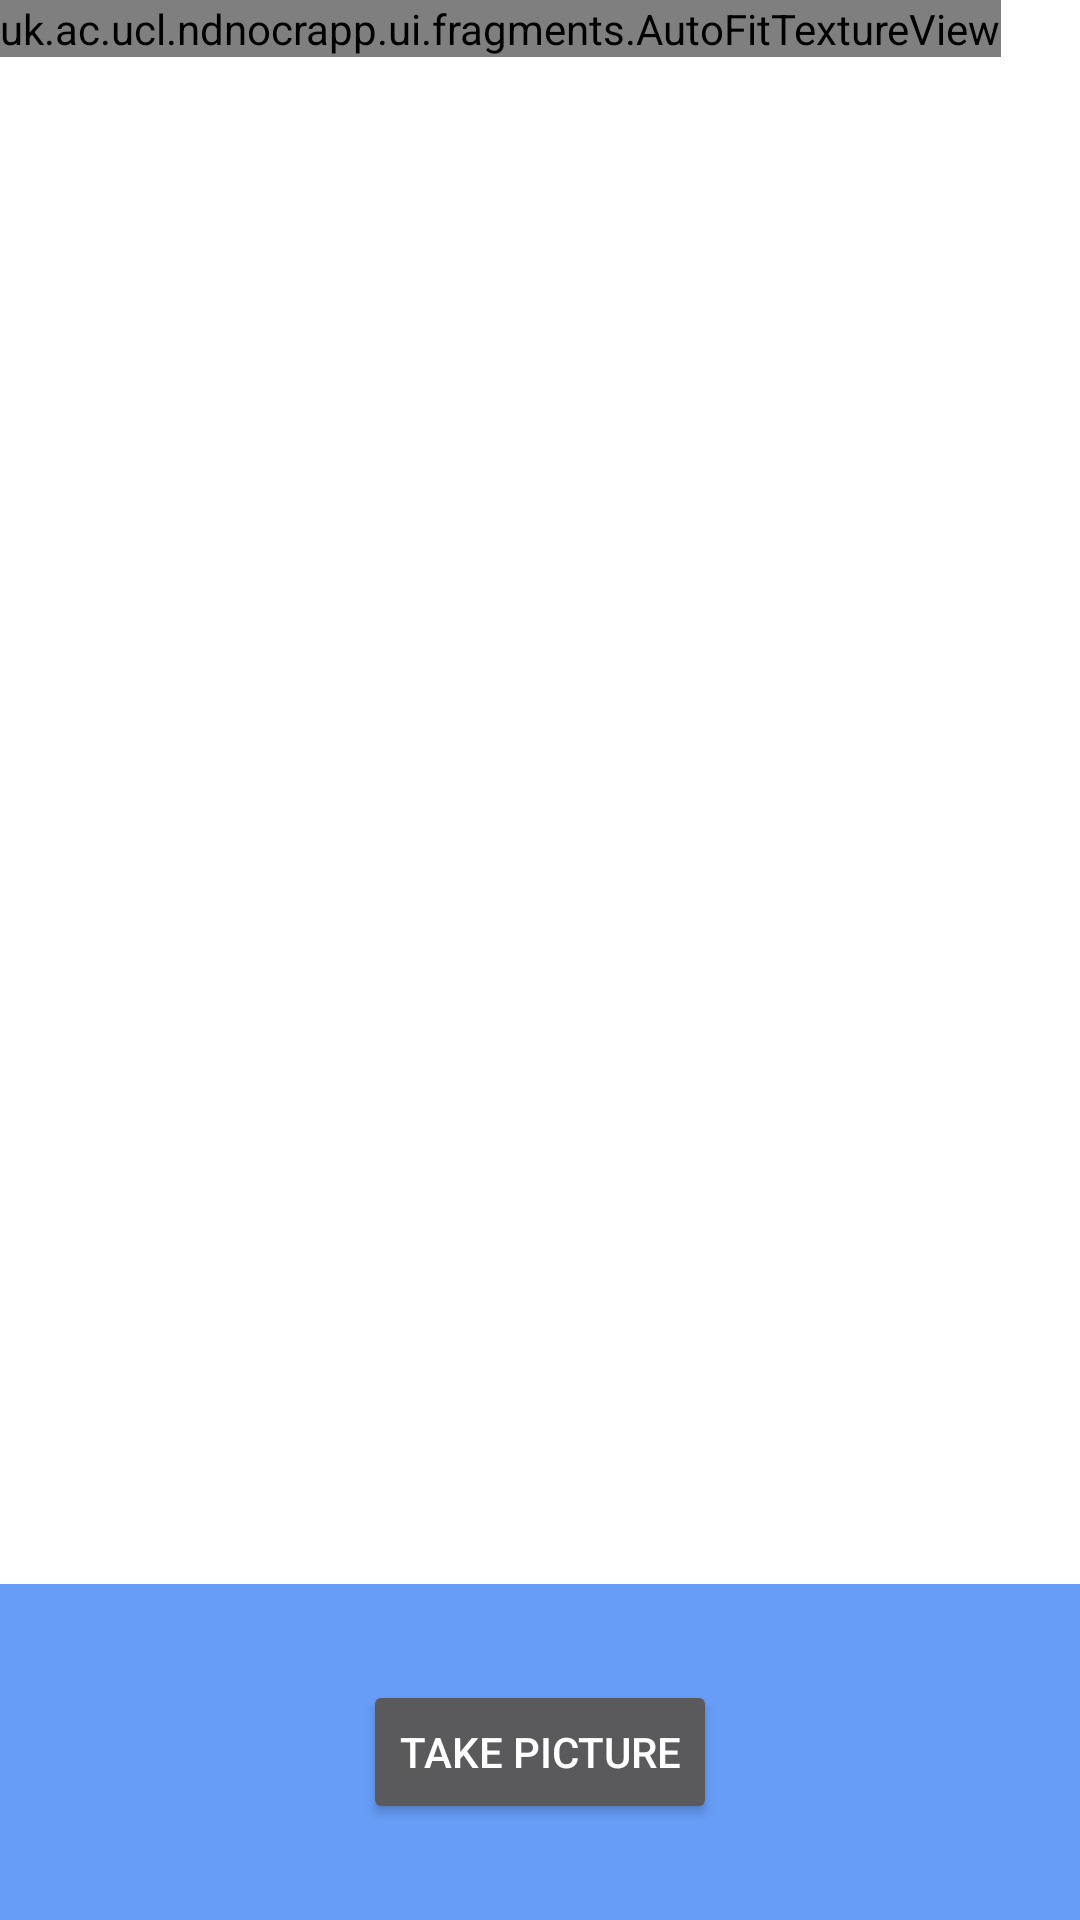

Reconstruct the res/layout file that produces this screen, plus the resources it refers to.
<!-- AndroidManifest.xml: application theme DarkTheme -->
<!-- res/layout/fragment_camera2_basic.xml -->
<?xml version="1.0" encoding="utf-8"?>
<RelativeLayout xmlns:android="http://schemas.android.com/apk/res/android"
    android:layout_width="match_parent"
    android:layout_height="match_parent"
    android:tag="camera">

    <uk.ac.ucl.ndnocrapp.ui.fragments.AutoFitTextureView
        android:id="@+id/texture"
        android:layout_width="wrap_content"
        android:layout_height="wrap_content"
        android:layout_alignParentStart="true"
        android:layout_alignParentTop="true" />

    <FrameLayout
        android:id="@+id/control"
        android:layout_width="match_parent"
        android:layout_height="112dp"
        android:layout_alignParentBottom="true"
        android:layout_alignParentStart="true"
        android:background="@color/control_background">

        <Button
            android:id="@+id/picture"
            android:layout_width="wrap_content"
            android:layout_height="wrap_content"
            android:layout_gravity="center"
            android:text="@string/picture" />

    </FrameLayout>

</RelativeLayout>
<!-- resources referenced by this layout -->
<resources>
  <color name="control_background">#cc4285f4</color>
  <string name="picture">Take Picture</string>
  <style name="DarkTheme" parent="Theme.AppCompat.NoActionBar">
          <item name="colorPrimary">@color/wallet_holo_blue_light</item>
          <item name="colorPrimaryDark">@color/wallet_holo_blue_light</item>
          <item name="colorAccent">@color/black</item>
          <item name="android:windowBackground">@color/white</item>
          <item name="android:textColorSecondary">@color/gray</item>
          <item name="thumbs_up">@drawable/ic_thumb_up_white_24dp</item>
          <item name="thumbs_down">@drawable/ic_thumb_down_white_24dp</item>
          <item name="audio">@drawable/ic_headset_white_24dp</item>
          <item name="clear_history">@drawable/ic_delete_sweep_black_24dp</item>
          <item name="download">@drawable/ic_file_download_white_24dp</item>
          <item name="share">@drawable/ic_share_white_24dp</item>
          <item name="cast">@drawable/ic_cast_white_24dp</item>
          <item name="rss">@drawable/ic_rss_feed_white_24dp</item>
          <item name="search">@drawable/ic_search_white_24dp</item>
          <item name="close">@drawable/ic_close_white_24dp</item>
          <item name="filter">@drawable/ic_filter_list_white_24dp</item>
          <item name="popup">@drawable/ic_picture_in_picture_white_24dp</item>
          <item name="expand">@drawable/ic_expand_more_white_24dp</item>
          <item name="collapse">@drawable/ic_expand_less_white_24dp</item>
          <item name="volume_off">@drawable/ic_volume_off_white_24dp</item>
          <item name="palette">@drawable/ic_palette_white_24dp</item>
          <item name="language">@drawable/ic_language_white_24dp</item>
          <item name="history">@drawable/ic_history_white_24dp</item>
          <item name="drag_handle">@drawable/ic_drag_handle_white_24dp</item>
          <item name="selected">@drawable/ic_fiber_manual_record_white_24dp</item>
  
          <item name="selector_drawable">@drawable/dark_selector</item>
  
          <item name="separator_color">@color/dark_separator_color</item>
          <item name="contrast_background_color">@color/dark_contrast_background_color</item>
          <item name="queue_background_color">@color/dark_queue_background_color</item>
          <item name="toolbar_shadow_drawable">@drawable/toolbar_shadow_dark</item>
          <item name="colorControlHighlight">@color/dark_ripple_color</item>
  
          <item name="preferenceTheme">@style/PreferenceThemeOverlay.v14.Material</item>
      </style>
  <color name="black">#000</color>
  <color name="white">#FFFFFF</color>
  <color name="gray">#616161</color>
  <color name="dark_separator_color">#0affffff</color>
  <color name="dark_contrast_background_color">#1f717171</color>
  <color name="dark_queue_background_color">#af000000</color>
  <color name="dark_ripple_color">#48ffffff</color>
</resources>
